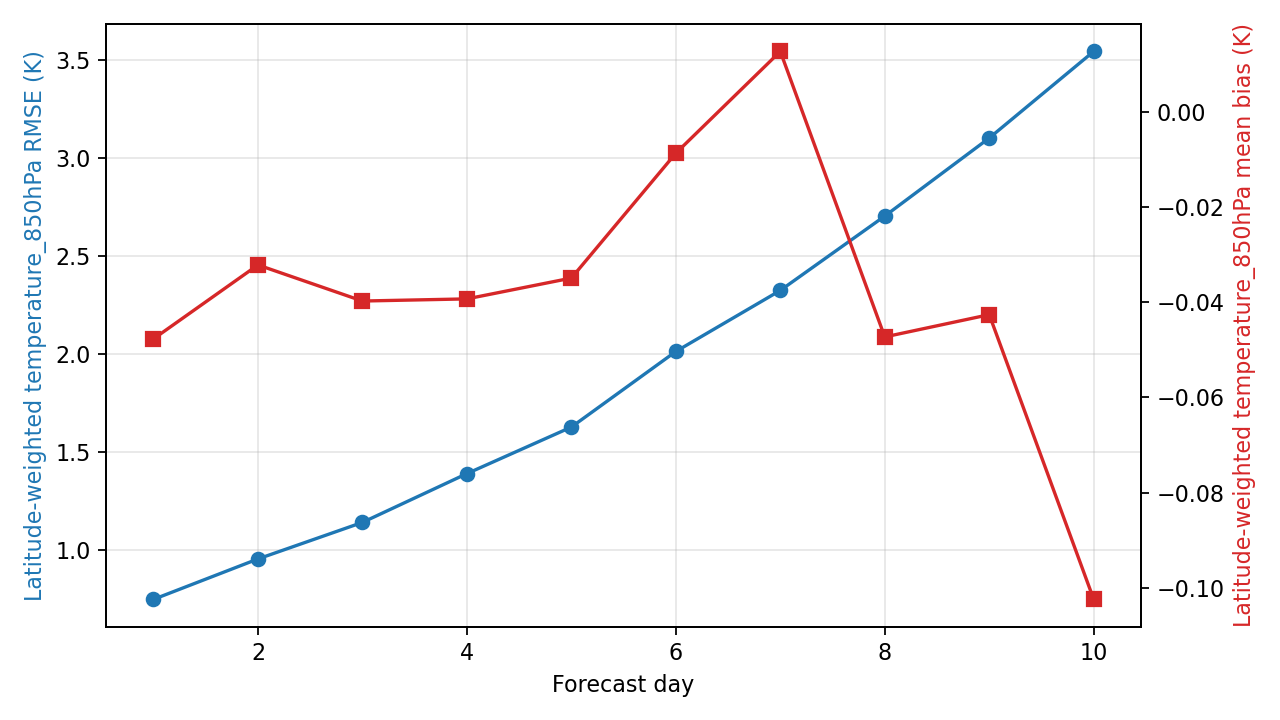

Values plotted in this chart, from the file beside it:
day, step, lead_hours, lead_day, temperature_850hPa_rmse_k, temperature_850hPa_mean_bias_k, metric_variable, metric_level_hpa, reference
1, 4, 24.0, 1.0, 0.7483, -0.04772, temperature, 850, ground_truth
2, 8, 48.0, 2.0, 0.9543, -0.03218, temperature, 850, ground_truth
3, 12, 72.0, 3.0, 1.141, -0.03977, temperature, 850, ground_truth
4, 16, 96.0, 4.0, 1.389, -0.03932, temperature, 850, ground_truth
5, 20, 120.0, 5.0, 1.627, -0.03494, temperature, 850, ground_truth
6, 24, 144.0, 6.0, 2.012, -0.008703, temperature, 850, ground_truth
7, 28, 168.0, 7.0, 2.323, 0.01269, temperature, 850, ground_truth
8, 32, 192.0, 8.0, 2.702, -0.04731, temperature, 850, ground_truth
9, 36, 216.0, 9.0, 3.1, -0.04263, temperature, 850, ground_truth
10, 40, 240.0, 10.0, 3.542, -0.1024, temperature, 850, ground_truth
